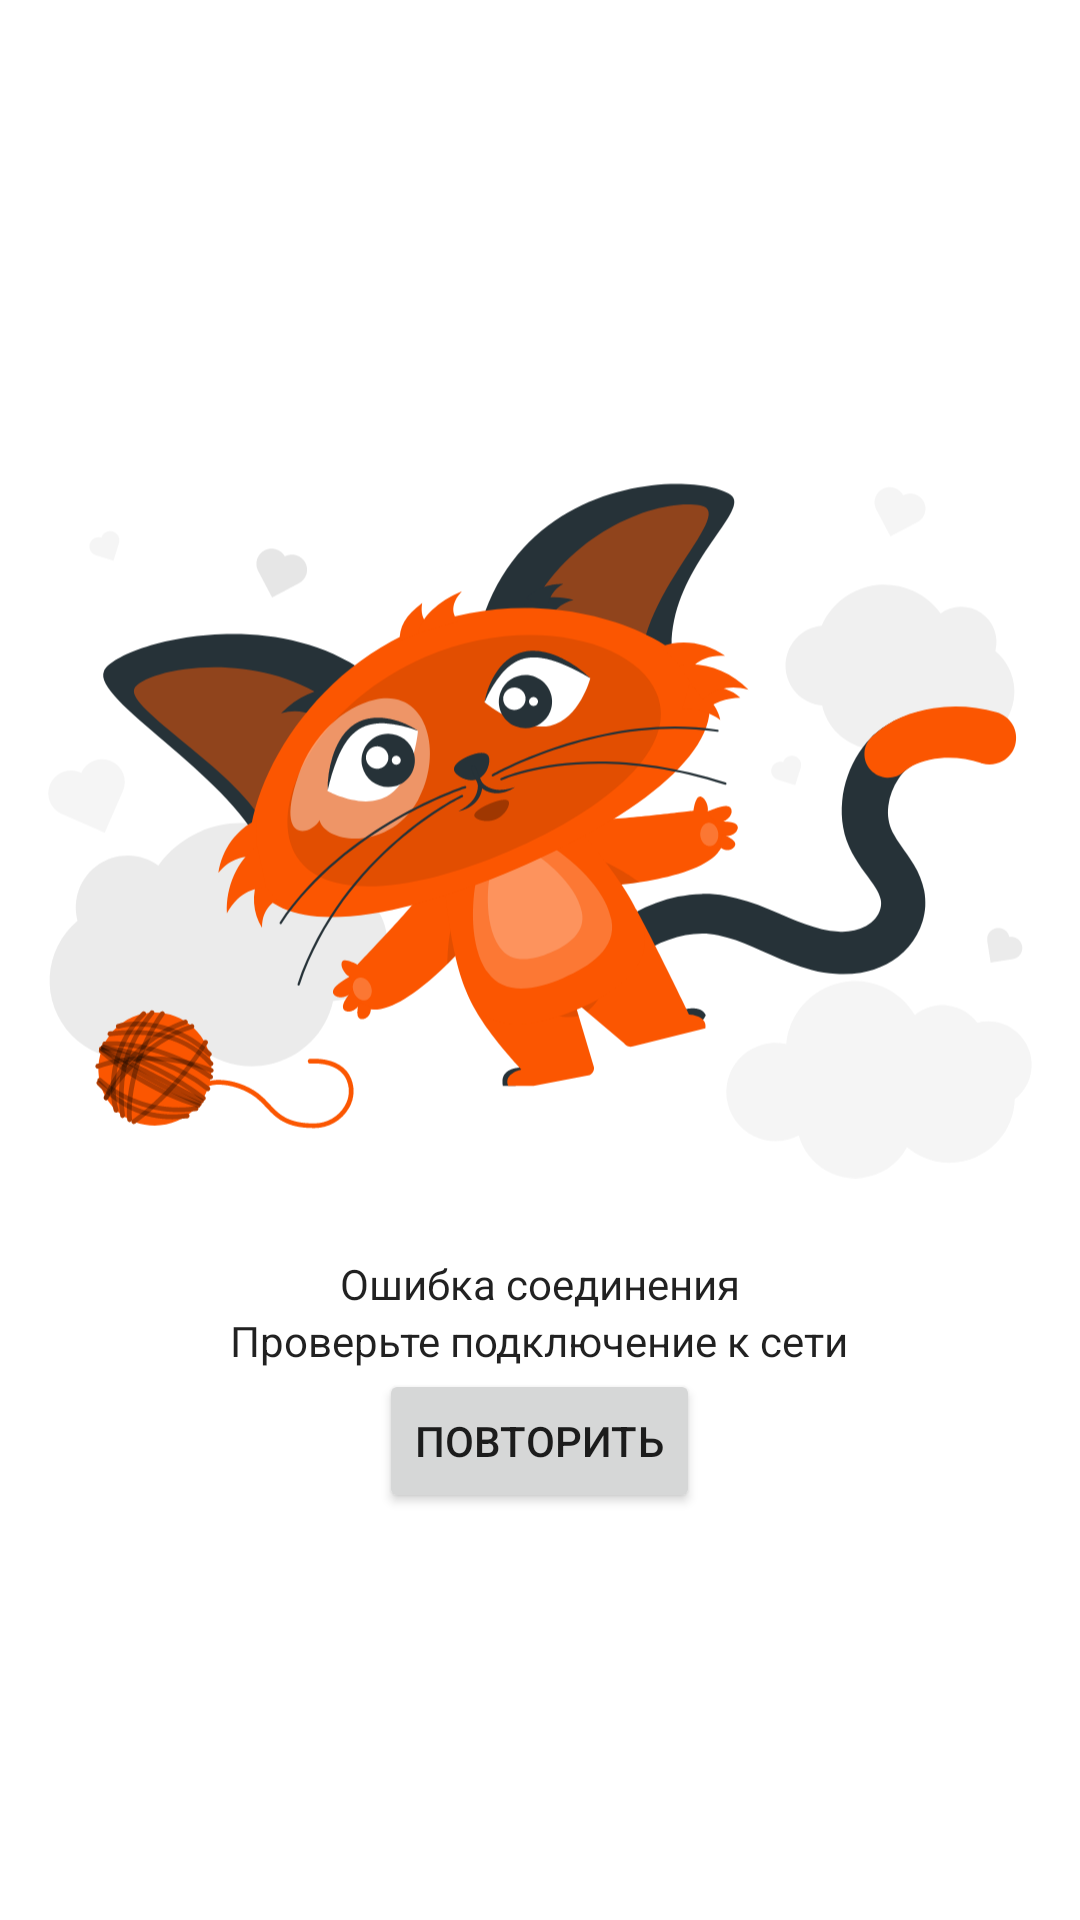

Android layout source for this screen:
<!-- AndroidManifest.xml: application theme Theme.FintechJunior -->
<!-- res/layout/connection_error_layout.xml -->
<?xml version="1.0" encoding="utf-8"?>
<LinearLayout xmlns:android="http://schemas.android.com/apk/res/android"
    android:id="@+id/internet_connection_error_layout"
    android:layout_width="match_parent"
    android:layout_height="wrap_content"
    android:orientation="vertical"
    android:gravity="center">

    <ImageView
        android:layout_width="match_parent"
        android:layout_height="wrap_content"
        android:layout_marginStart="16dp"
        android:layout_marginEnd="16dp"
        android:scaleType="fitCenter"
        android:src="@drawable/no_network"
        android:contentDescription="@string/connection_error" />
    <TextView
        android:layout_width="wrap_content"
        android:layout_height="wrap_content"
        android:text="@string/connection_error"
        android:textAppearance="@style/TextAppearance.AppCompat.Body1"
        />
    <TextView
        android:layout_width="wrap_content"
        android:layout_height="wrap_content"
        android:text="@string/check_network_connection"
        android:textAppearance="@style/TextAppearance.AppCompat.Body1"
        />

    <Button
        android:id="@+id/retry_btn"
        android:layout_width="wrap_content"
        android:layout_height="wrap_content"
        android:text="@string/try_again" />


</LinearLayout>
<!-- resources referenced by this layout -->
<resources>
  <!-- drawable no_network: vector/xml drawable (drawable, 50657 chars, omitted) -->
  <string name="check_network_connection">Проверьте подключение к сети</string>
  <string name="connection_error">Ошибка соединения</string>
  <string name="try_again">Повторить</string>
  <style name="Theme.FintechJunior" parent="Theme.MaterialComponents.DayNight.NoActionBar">
          
          <item name="colorPrimary">@color/purple_500</item>
          <item name="colorPrimaryVariant">@color/purple_700</item>
          <item name="colorOnPrimary">@color/white</item>
          
          <item name="colorSecondary">@color/teal_200</item>
          <item name="colorSecondaryVariant">@color/teal_700</item>
          <item name="colorOnSecondary">@color/black</item>
          
          <item name="android:statusBarColor">?attr/colorPrimaryVariant</item>
          
      </style>
  <color name="purple_500">#FF6200EE</color>
  <color name="purple_700">#FF3700B3</color>
  <color name="white">#FFFFFFFF</color>
  <color name="teal_200">#FF03DAC5</color>
  <color name="teal_700">#FF018786</color>
  <color name="black">#FF000000</color>
</resources>
